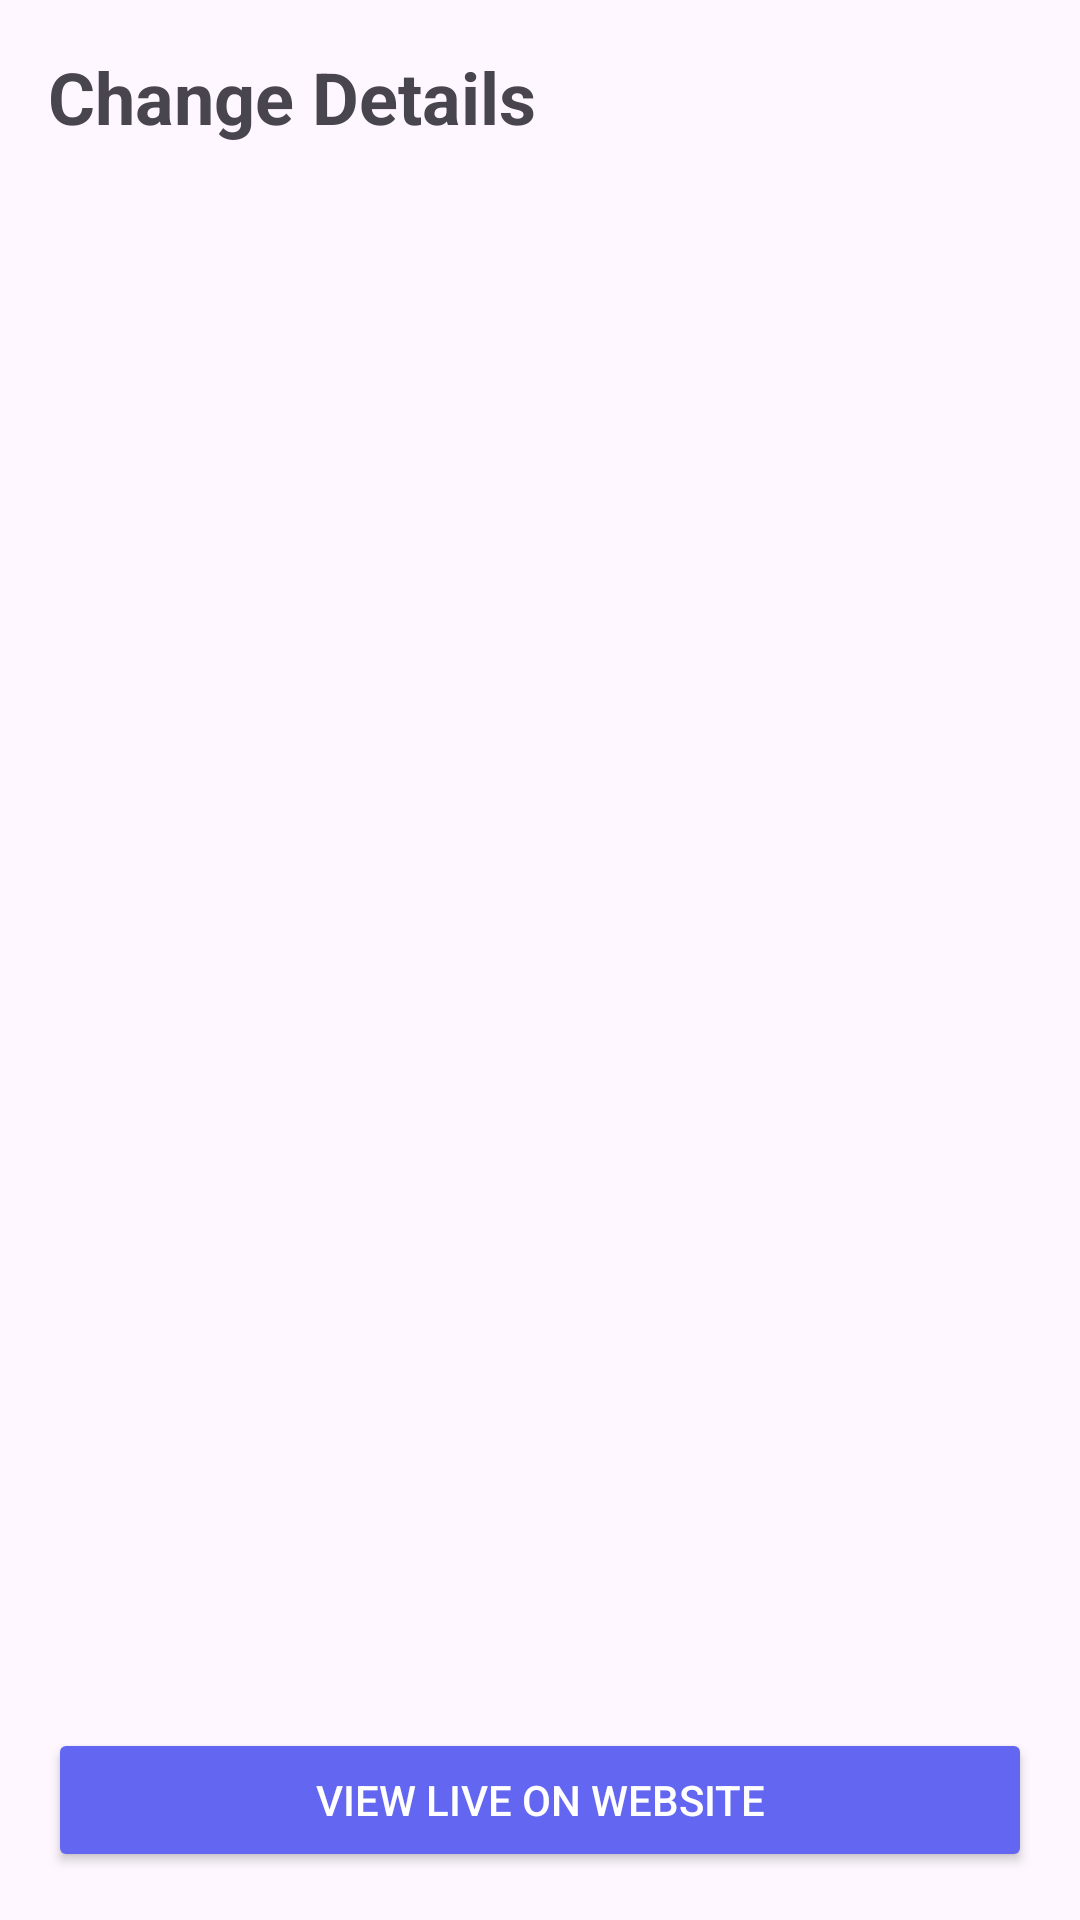

Android layout source for this screen:
<!-- AndroidManifest.xml: application theme Theme.MyApplication -->
<!-- res/layout/fragment_change_details.xml -->
<?xml version="1.0" encoding="utf-8"?>
<androidx.constraintlayout.widget.ConstraintLayout xmlns:android="http://schemas.android.com/apk/res/android"
    xmlns:app="http://schemas.android.com/apk/res-auto"
    android:layout_width="match_parent"
    android:layout_height="match_parent"
    android:padding="16dp"
    android:background="?attr/colorSurface">

    <TextView
        android:id="@+id/tv_title"
        android:layout_width="wrap_content"
        android:layout_height="wrap_content"
        android:text="Change Details"
        android:textSize="24sp"
        android:textStyle="bold"
        app:layout_constraintTop_toTopOf="parent"
        app:layout_constraintStart_toStartOf="parent" />

    <TextView
        android:id="@+id/tv_ai_summary"
        android:layout_width="match_parent"
        android:layout_height="wrap_content"
        android:layout_marginTop="16dp"
        android:padding="16dp"
        android:background="#3F51B5"
        android:textColor="@color/white"
        android:visibility="gone"
        android:textStyle="bold"
        app:layout_constraintTop_toBottomOf="@id/tv_title" />

    <TextView
        android:id="@+id/tv_details_url"
        android:layout_width="match_parent"
        android:layout_height="wrap_content"
        android:layout_marginTop="16dp"
        app:layout_constraintTop_toBottomOf="@id/tv_ai_summary" />

    <ScrollView
        android:layout_width="match_parent"
        android:layout_height="0dp"
        android:layout_marginTop="16dp"
        android:layout_marginBottom="16dp"
        app:layout_constraintTop_toBottomOf="@id/tv_details_url"
        app:layout_constraintBottom_toTopOf="@id/btn_live_view">
        
        <TextView
            android:id="@+id/tv_details_text"
            android:layout_width="match_parent"
            android:layout_height="wrap_content"
            android:textSize="16sp" />
            
    </ScrollView>

    <Button
        android:id="@+id/btn_live_view"
        android:layout_width="match_parent"
        android:layout_height="wrap_content"
        android:text="View Live on Website"
        android:textColor="@color/white"
        android:backgroundTint="@color/primary_accent"
        app:layout_constraintBottom_toBottomOf="parent" />

</androidx.constraintlayout.widget.ConstraintLayout>
<!-- resources referenced by this layout -->
<resources>
  <color name="primary_accent">#6366F1</color>
  <color name="white">#FFFFFFFF</color>
  <style name="Theme.MyApplication" parent="Theme.Material3.Light.NoActionBar">
          <item name="colorPrimary">@color/primary_accent</item>
          <item name="colorOnPrimary">@color/white</item>
  
          <item name="colorSecondary">@color/premium_accent</item>
          <item name="colorOnSecondary">@color/white</item>
  
          <item name="android:statusBarColor">@color/bg_soft_off_white</item>
          <item name="android:navigationBarColor">@color/bg_soft_off_white</item>
          <item name="android:windowBackground">@color/bg_soft_off_white</item>
  
          <item name="android:textColorPrimary">@color/text_primary</item>
          <item name="android:textColorSecondary">@color/text_secondary</item>
      </style>
  <color name="premium_accent">#F59E0B</color>
  <color name="bg_soft_off_white">#F8FAFC</color>
  <color name="text_primary">#1E293B</color>
  <color name="text_secondary">#64748B</color>
</resources>
